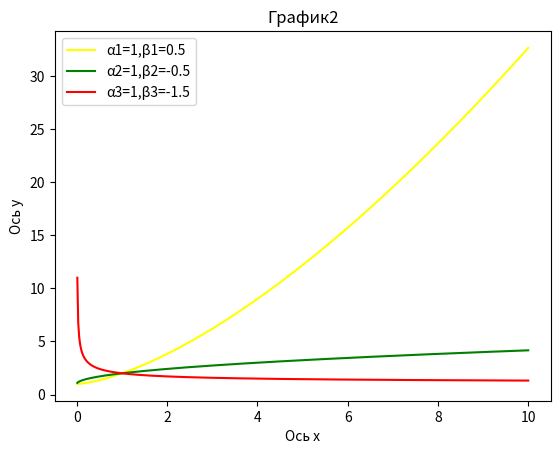

Here is the Python script that generated this plot:
#Домашняя работа
'''
1.Построить в общих осях графики для x<0.
На том же графике сделать 1 врезку, демонстрирующую поведение графиков при удалении x от 0 к −∞.

Необходимо продемонстрировать возможность (или невозможность) пересечений и стремление функций. Так же нанесите на графики прямую f(x) = 0.

Цвет линий на врезках и основном графике должен быть одинаковым для одних и тех же значений α и β.

2.Построить в общих осях графики для:
α=1,β=0.5

α=1,β=−0.5

α=1,β=−1.5
Сделайте выводы о поведении графиков, включая возрастание/убывание и выпуклость/вогнутость
'''
'''
#Задание1
from matplotlib import pyplot as plt
import numpy as np
a1=1
b1=1
a2=2
b2=1
a3=1 
b3=2
fig = plt.figure()
x = np.linspace(-100, 0, 1000)
y1 = (x**b1+a1**b1)/(x**b1)
y2 = (x**b2+a2**b2)/(x**b2)
y3 = (x**b3+a3**b3)/(x**b3)
plt.plot(x, y3, color='green') 
plt.plot(x, y2, color='orange') 
plt.plot(x, y1, color='blue') 
plt.legend(['a=1, b=1', 'a=2, b=1', 'a=1, b=2'])
plt.title('График1')
plt.xlabel('Ось x')
plt.ylabel('Ось y')
axes1=fig.add_axes([0.2, 0.4, 0.2, 0.2]) 
axes1.plot([0.15,0.05]) 
axes1.plot([0.25,0.15]) 
axes1.plot([0.25,0.3]) 
plt.show()
'''
#Задание2
import matplotlib.pyplot as plt 
import numpy as np 
α1=1 
β1=0.5
α2=1 
β2=-0.5
α3=1
β3=-1.5
x = np.linspace(-10, 10, 1000) 
y1=((x**β1)+(α1**β1))/x**β1
y2=((x**β2)+(α2**β2))/x**β2
y3=((x**β3)+(α3**β3))/x**β3 
plt.plot(x, y3, color ='yellow') 
plt.plot(x, y2, color ='green') 
plt.plot(x, y1, color ='red')
plt.legend(['α1=1,β1=0.5','α2=1,β2=-0.5','α3=1,β3=-1.5'])
plt.title('График2')
plt.xlabel('Ось x')
plt.ylabel('Ось y') 
plt.show() 